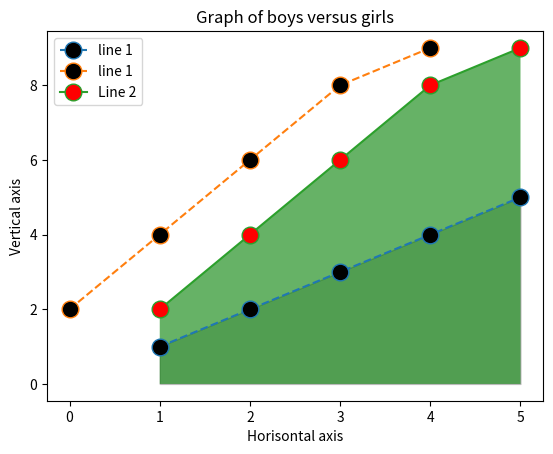

Here is the Python script that generated this plot:
import matplotlib.pyplot as plt
x=[1,2,3,4,5]
x1=[2,4,6,8,9]
y = [1,2,3,4,5]
plt.plot(x,y,x1, linestyle ="dashed", label = "line 1", marker = "o", markerfacecolor = "black",markersize = 12)
#Giving x- axis name
plt.plot(x,x1 ,label = "Line 2", marker = "o", markerfacecolor = "red", markersize = 12)
plt.xlabel("Horisontal axis")
#Giving y- axis name
plt.ylabel("Vertical axis")
plt.title("Graph of boys versus girls")
plt.legend()
plt.fill_between(x,y, facecolor = "orange",color = "black", alpha = 0.2)
plt.fill_between(x,x1, facecolor = "green", alpha = 0.6)

#function to show the plot
plt.savefig('outputgraph.png')